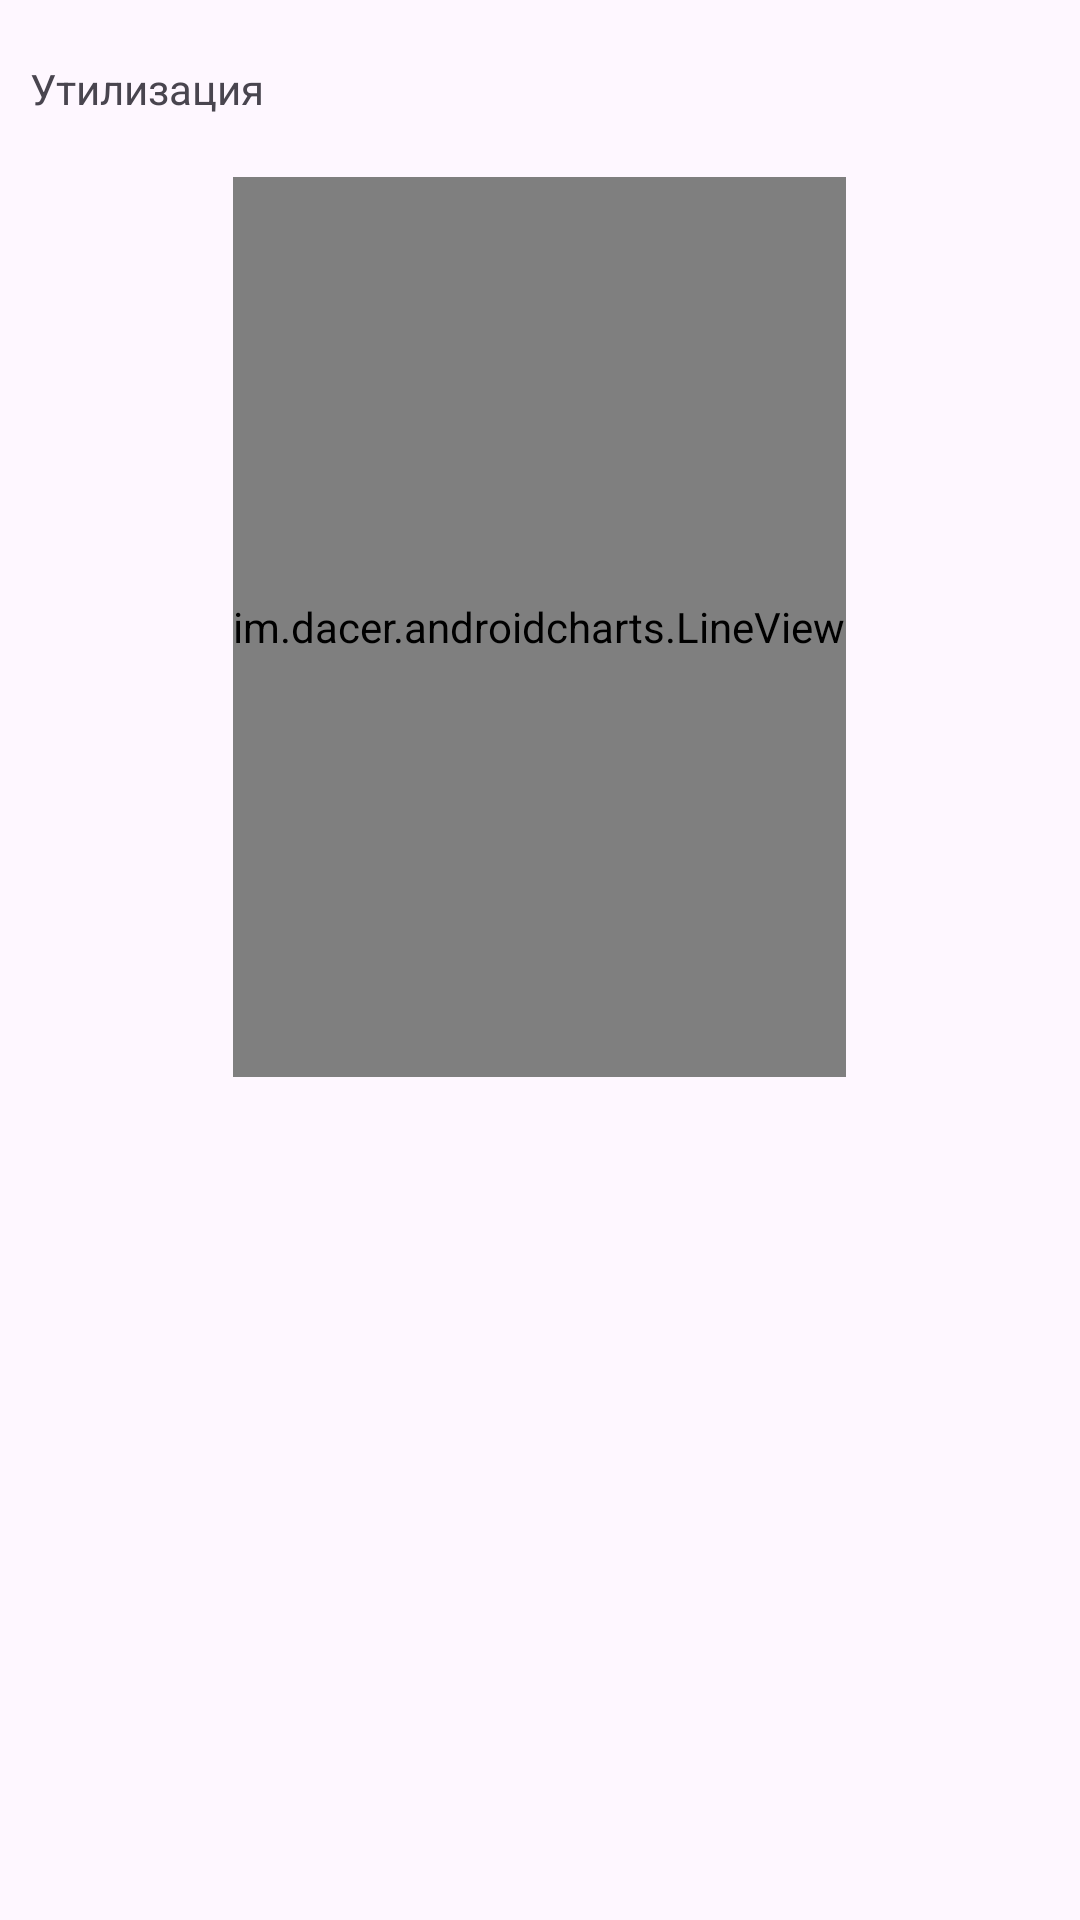

Android layout source for this screen:
<!-- AndroidManifest.xml: application theme Theme.TestapiApp -->
<!-- res/layout/fragment_process_graphic.xml -->
<?xml version="1.0" encoding="utf-8"?>
<LinearLayout xmlns:android="http://schemas.android.com/apk/res/android"
    xmlns:tools="http://schemas.android.com/tools"
    android:layout_width="match_parent"
    android:layout_height="match_parent"
    tools:context=".Frames.process_graphic"
    android:orientation="vertical">

    <TextView
        android:layout_marginTop="20dp"
        android:paddingHorizontal="10dp"
        android:layout_width="match_parent"
        android:layout_height="wrap_content"
        android:text="Утилизация" />

    <HorizontalScrollView
        android:layout_width="match_parent"
        android:layout_height="300dp"
        android:layout_marginTop="20dp">
        <view
            android:id="@+id/line_view"
            android:layout_gravity="center"
            class="im.dacer.androidcharts.LineView"
            android:layout_width="match_parent"
            android:layout_height="300dp" />
    </HorizontalScrollView>


</LinearLayout>
<!-- resources referenced by this layout -->
<resources>
  <style name="Theme.TestapiApp" parent="Base.Theme.TestapiApp" />
  <style name="Base.Theme.TestapiApp" parent="Theme.Material3.DayNight.NoActionBar">
          
          
      </style>
</resources>
